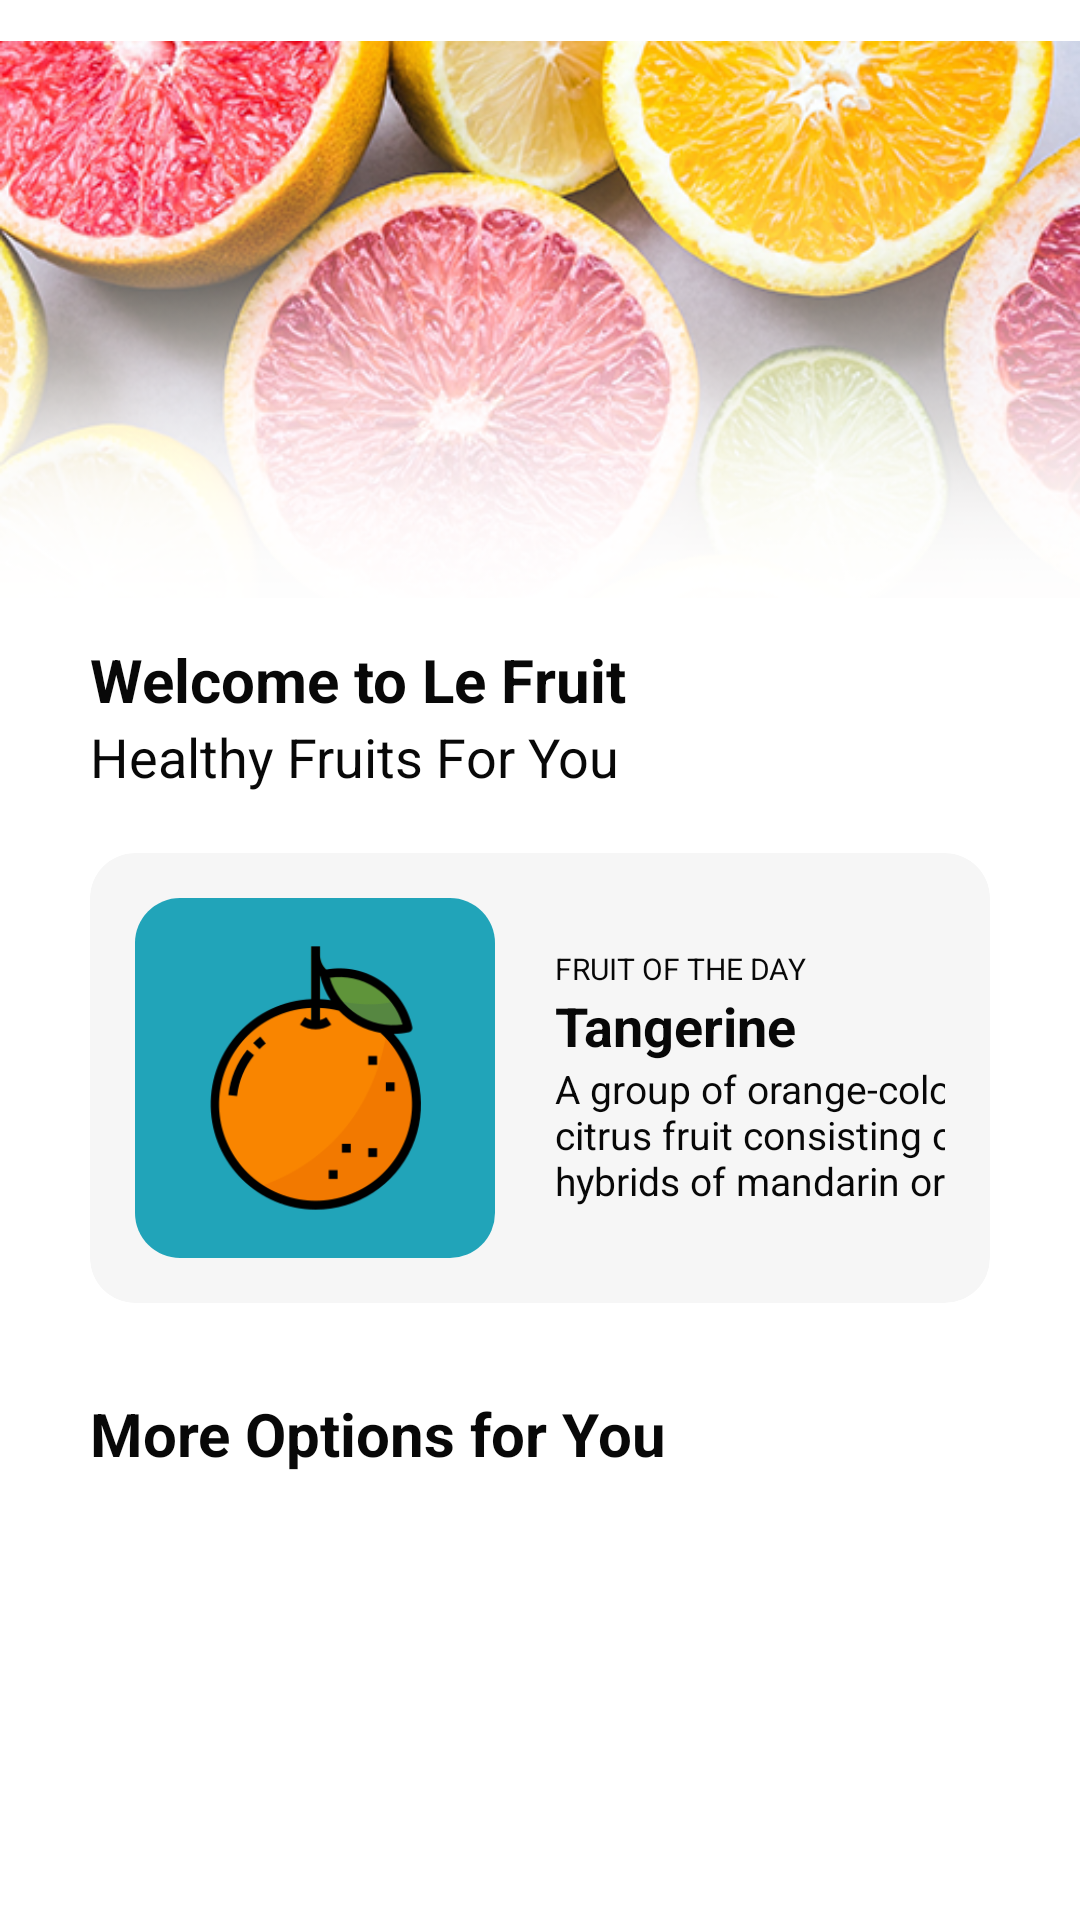

The Android layout XML behind this screen, and the referenced resources:
<!-- AndroidManifest.xml: application theme Theme.LePrutas -->
<!-- res/layout/fragment_home.xml -->
<?xml version="1.0" encoding="utf-8"?>
<androidx.core.widget.NestedScrollView xmlns:android="http://schemas.android.com/apk/res/android"
    xmlns:app="http://schemas.android.com/apk/res-auto"
    xmlns:tools="http://schemas.android.com/tools"
    android:layout_width="match_parent"
    android:layout_height="match_parent"
    tools:context=".home">

    <LinearLayout
        android:layout_width="match_parent"
        android:layout_height="match_parent"
        android:orientation="vertical">

        <ImageView
            android:layout_width="wrap_content"
            android:layout_height="213dp"
            app:srcCompat="@drawable/header" />

        <TextView
            android:layout_width="wrap_content"
            android:layout_height="wrap_content"
            android:text="Welcome to Le Fruit"
            android:textSize="20sp"
            android:textStyle="bold"
            android:textColor="#080808"
            android:layout_marginHorizontal="30dp"/>

        <TextView
            android:layout_width="wrap_content"
            android:layout_height="wrap_content"
            android:text="Healthy Fruits For You"
            android:textSize="18sp"
            android:textColor="#080808"
            android:layout_marginHorizontal="30dp"/>

        <com.google.android.material.card.MaterialCardView
            android:layout_width="match_parent"
            android:layout_height="wrap_content"
            android:layout_marginHorizontal="30dp"
            android:layout_marginVertical="20dp"
            app:contentPadding="15dp"
            app:cardBackgroundColor="#f6f6f6"
            app:cardCornerRadius="15dp"
            app:cardElevation="0dp">

            <LinearLayout
                android:layout_width="wrap_content"
                android:layout_height="wrap_content"
                android:orientation="horizontal">

                <com.google.android.material.card.MaterialCardView
                    android:layout_width="wrap_content"
                    android:layout_height="wrap_content"
                    android:layout_marginRight="20dp"
                    app:cardCornerRadius="15dp"
                    app:cardElevation="0dp">

                    <ImageView
                        android:layout_width="120dp"
                        android:layout_height="120dp"
                        android:src="@drawable/tangerine"/>

                </com.google.android.material.card.MaterialCardView>

                <LinearLayout
                    android:layout_width="180dp"
                    android:layout_height="wrap_content"
                    android:orientation="vertical"
                    android:layout_gravity="center_vertical">

                    <TextView
                        android:layout_width="fill_parent"
                        android:layout_height="fill_parent"
                        android:text="FRUIT OF THE DAY"
                        android:textColor="#080808"
                        android:textSize="10sp"/>

                    <TextView
                        android:layout_width="fill_parent"
                        android:layout_height="fill_parent"
                        android:text="Tangerine"
                        android:textColor="#080808"
                        android:textSize="18sp"
                        android:textStyle="bold"/>

                    <TextView
                        android:layout_width="fill_parent"
                        android:layout_height="fill_parent"
                        android:text="A group of orange-coloured citrus fruit consisting of hybrids of mandarin orange."
                        android:textColor="#080808"
                        android:textSize="13sp"/>

                </LinearLayout>

            </LinearLayout>

        </com.google.android.material.card.MaterialCardView>

        <TextView
            android:layout_width="wrap_content"
            android:layout_height="wrap_content"
            android:text="More Options for You"
            android:layout_marginTop="10dp"
            android:textSize="20sp"
            android:textStyle="bold"
            android:textColor="#080808"
            android:layout_marginHorizontal="30dp"/>

        <androidx.recyclerview.widget.RecyclerView
            android:id="@+id/recyclerview"
            android:layout_width="match_parent"
            android:layout_height="wrap_content"
            android:layout_marginHorizontal="15dp"
            android:layout_marginBottom="20dp"
            tools:listitem="@layout/fruit_item" />

    </LinearLayout>

</androidx.core.widget.NestedScrollView>
<!-- res/layout/fruit_item.xml (included above) -->
<?xml version="1.0" encoding="utf-8"?>
<LinearLayout xmlns:android="http://schemas.android.com/apk/res/android"
    xmlns:app="http://schemas.android.com/apk/res-auto"
    android:layout_width="match_parent"
    android:layout_height="wrap_content"
    android:orientation="vertical"
    android:layout_marginTop="15dp"
    android:layout_marginHorizontal="15dp">

    <com.google.android.material.card.MaterialCardView
        android:layout_width="wrap_content"
        android:layout_height="wrap_content"
        android:layout_gravity="center_horizontal"
        app:cardCornerRadius="15dp"
        app:cardElevation="0dp">

        <ImageView
            android:id="@+id/fruitThumbnail"
            android:layout_width="100dp"
            android:layout_height="100dp"/>

    </com.google.android.material.card.MaterialCardView>

    <TextView
        android:id="@+id/fruitName"
        android:layout_width="wrap_content"
        android:layout_height="wrap_content"
        android:layout_gravity="center_horizontal"
        android:layout_marginTop="5dp"
        android:textColor="#080808"
        android:textSize="18sp"
        android:textStyle="bold" />

</LinearLayout>
<!-- resources referenced by this layout -->
<resources>
  <!-- drawable header: png bitmap (drawable, 220450 bytes) -->
  <!-- drawable tangerine: jpg bitmap (drawable, 33717 bytes) -->
  <style name="Theme.LePrutas" parent="Theme.MaterialComponents.Light">
          
          <item name="colorPrimary">@color/purple_500</item>
          <item name="colorPrimaryVariant">@color/purple_700</item>
          <item name="colorOnPrimary">@color/white</item>
          
          <item name="colorSecondary">@color/teal_200</item>
          <item name="colorSecondaryVariant">@color/teal_700</item>
          <item name="colorOnSecondary">@color/black</item>
          
          <item name="android:statusBarColor" tools:targetApi="l">?attr/colorPrimaryVariant</item>
          
      </style>
  <!-- not gathered from this repository: default colours our renderer supplied (Android Studio template values) -->
  <color name="purple_500">#FF6200EE</color>
  <color name="purple_700">#FF3700B3</color>
  <color name="teal_200">#FF03DAC5</color>
  <color name="teal_700">#FF018786</color>
  <color name="black">#FF000000</color>
  <color name="white">#FFFFFFFF</color>
</resources>
